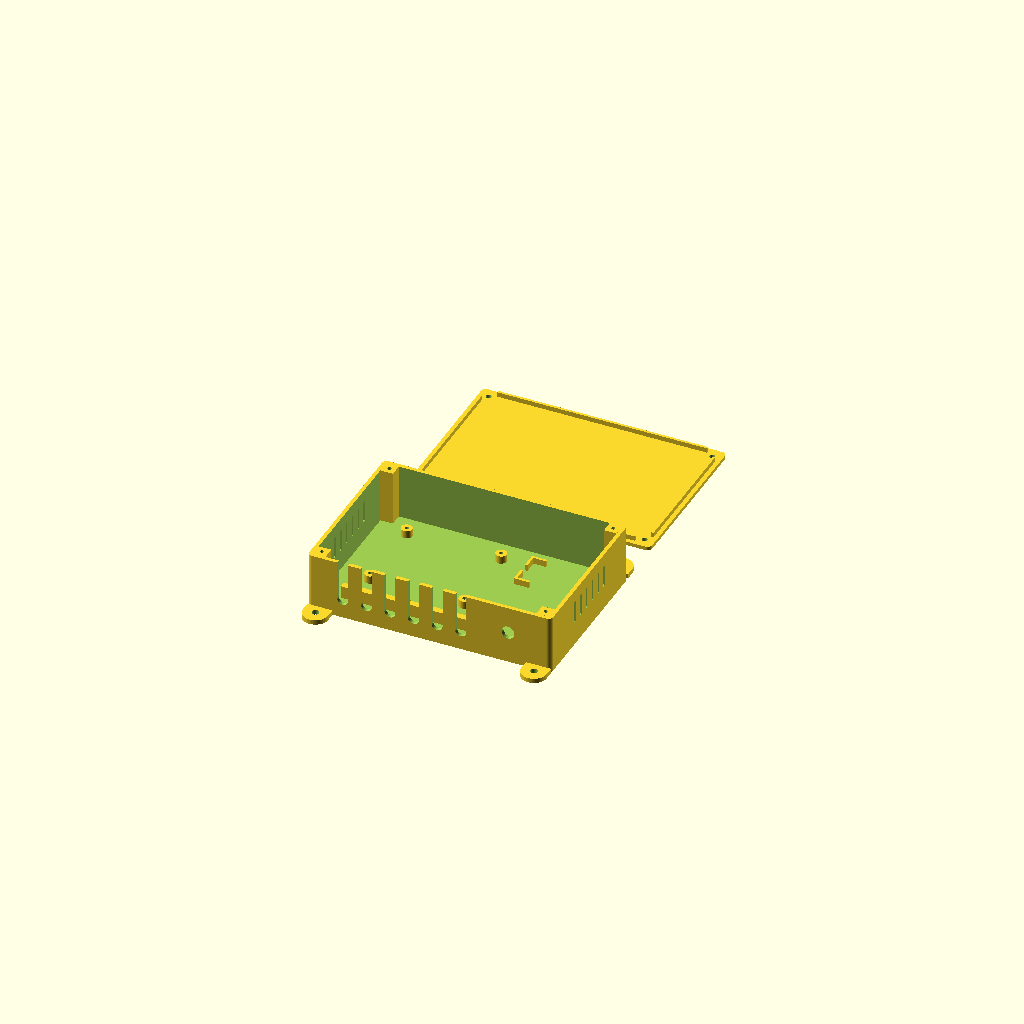
Cell 1 — every parameter at its default value.
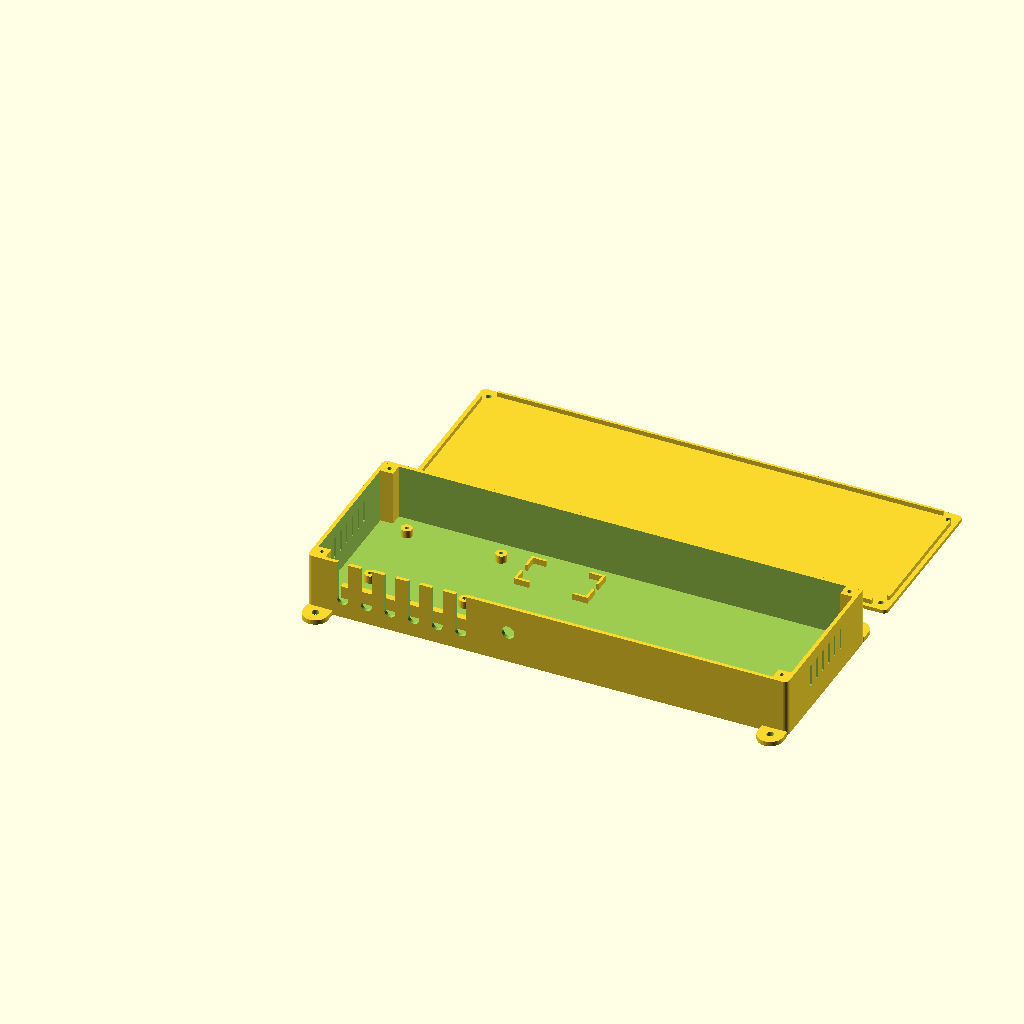
Cell 2 — inner_w set to 300, the other parameters unchanged.
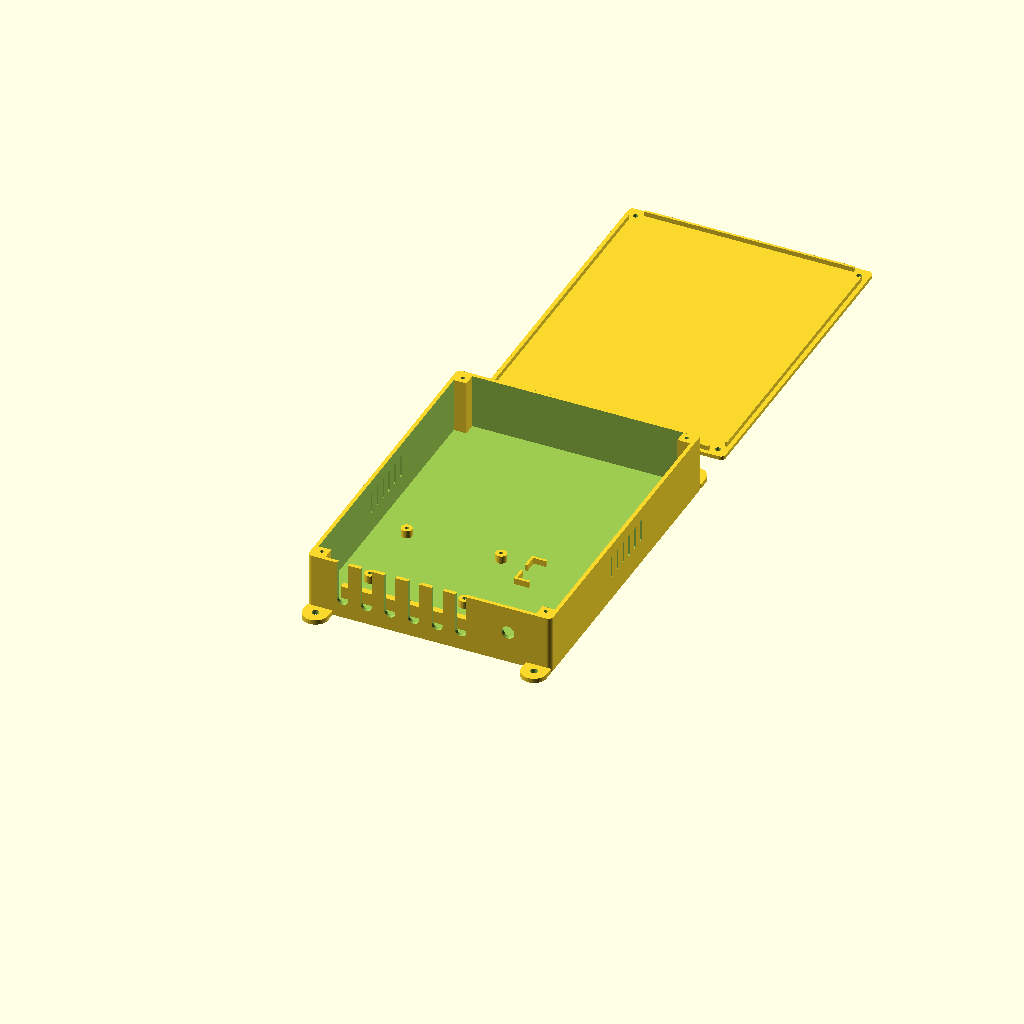
Cell 3: inner_d = 200 (everything else at default).
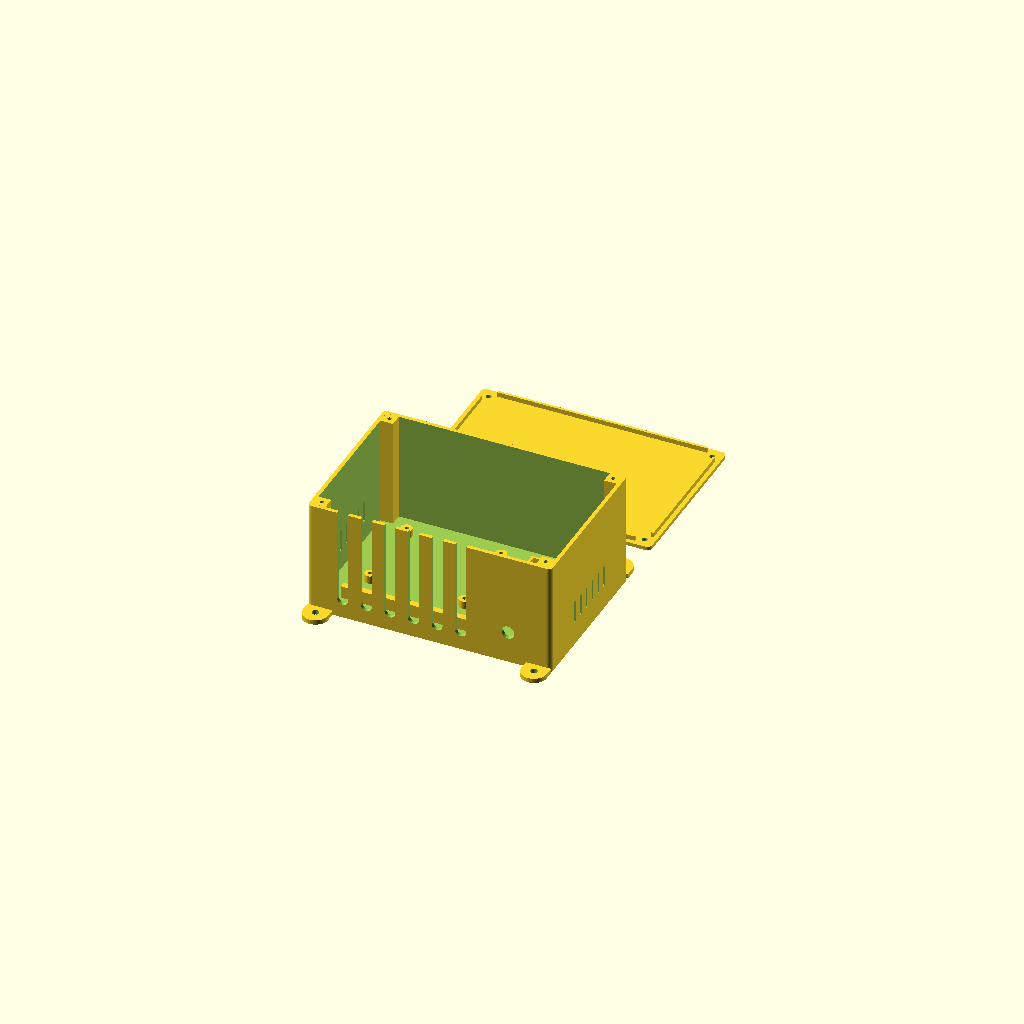
Cell 4 — inner_h set to 70, the other parameters unchanged.
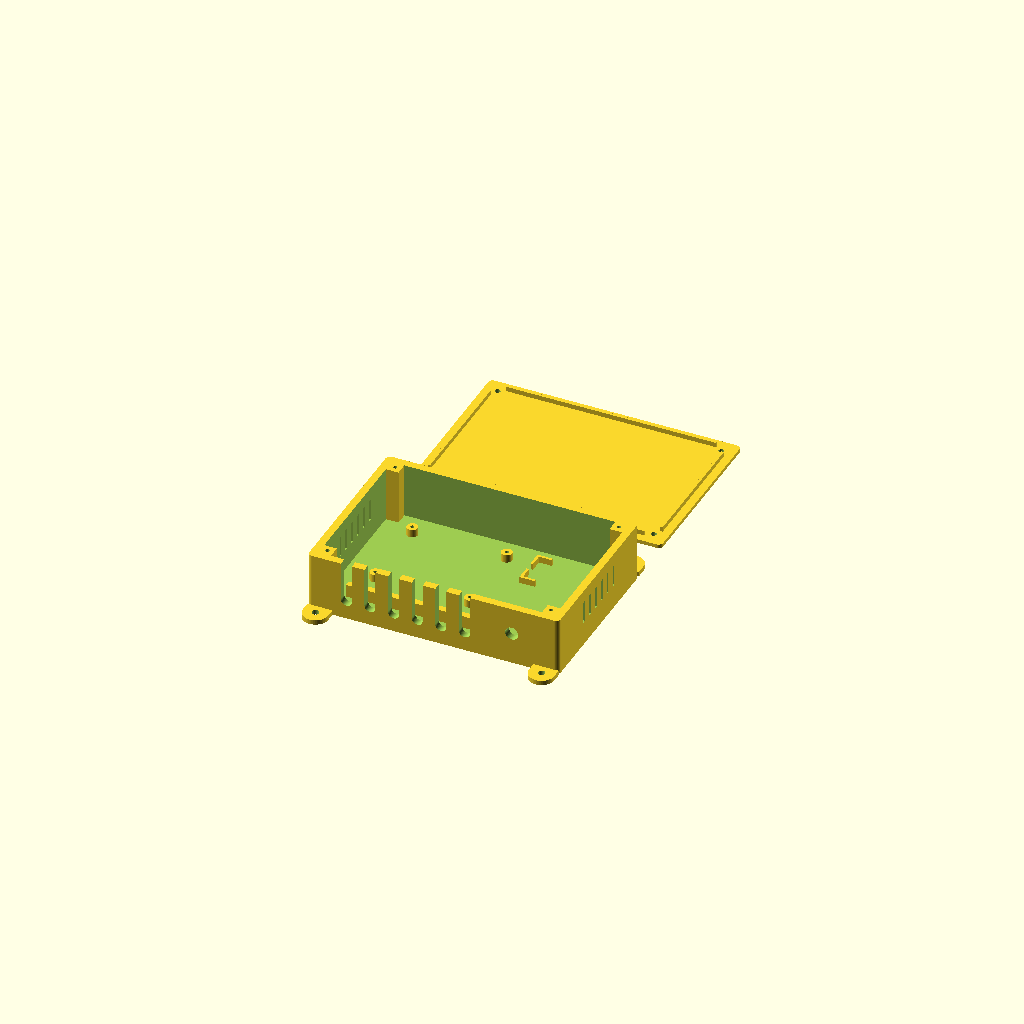
Cell 5: wall = 4.8 (everything else at default).
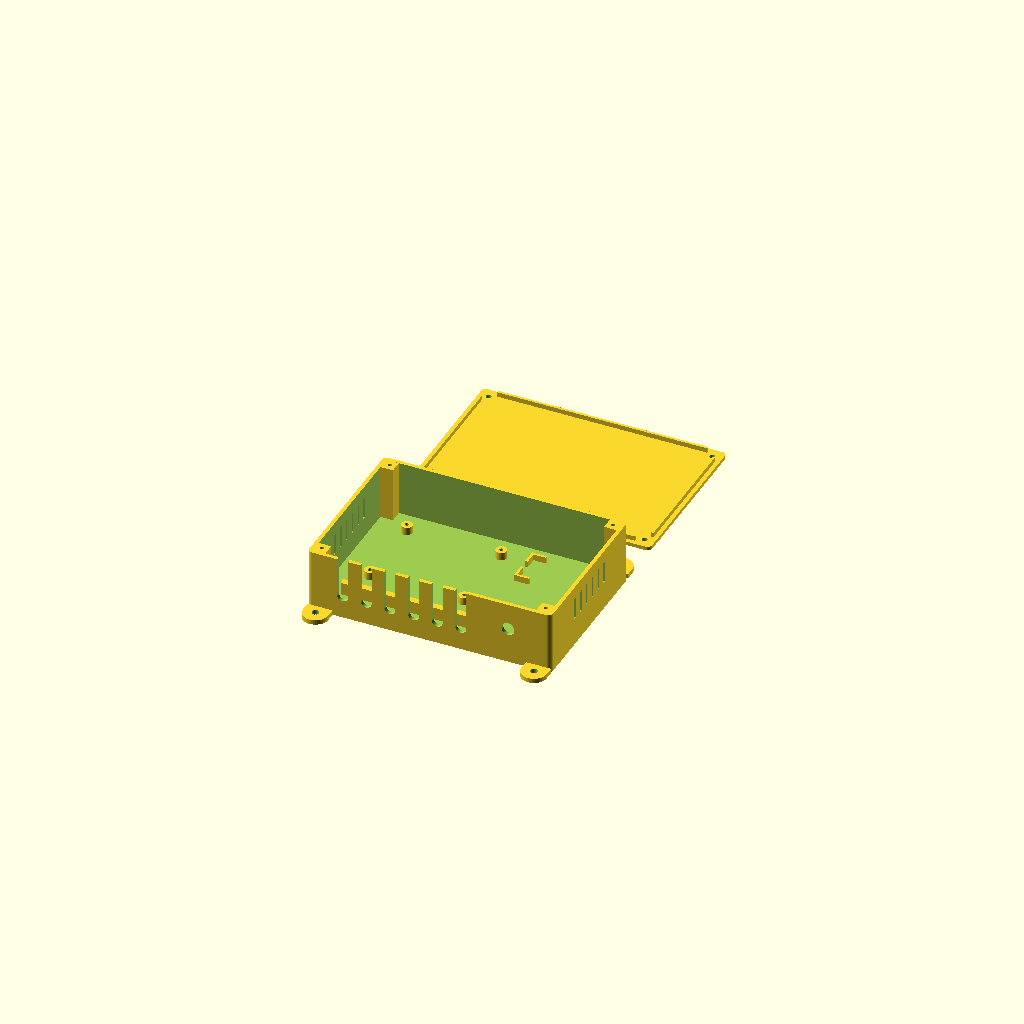
Cell 6 — floor_t set to 4.8, the other parameters unchanged.
One fixed orthographic camera (rotation 55°, 0°, 25°; colour scheme Cornfield) for every cell.
Source of the model, hardware/enclosure/node_enclosure.scad:
// Growshed node enclosure — parametric, prints without supports.
//
// Houses one ESP32 on a screw-terminal breakout board, a 12V->5V buck
// converter, and spare room for a fuse holder / MOSFET board.
// Mount it OUTSIDE the tent with the cable slots facing DOWN.
//
// Export:  openscad -D 'part="base"' -o node_enclosure_base.stl node_enclosure.scad
//          openscad -D 'part="lid"'  -o node_enclosure_lid.stl  node_enclosure.scad
//
// All dimensions in mm. MEASURE YOUR BOARDS and adjust the "Board" and
// "Buck converter" sections before printing.

part = "both"; // "base", "lid", or "both" (preview, lid placed beside base)

/* [Box] */
inner_w = 150;      // interior width  (X)
inner_d = 100;      // interior depth  (Y). Y=0 wall is the cable (bottom) side
inner_h = 35;       // interior height (Z)
wall    = 2.4;
floor_t = 2.4;
lid_t   = 2.4;
corner_r = 3;

/* [Board: ESP32 screw-terminal breakout] */
board_hole_dx = 60; // mounting-hole spacing in X  <-- measure yours
board_hole_dy = 50; // mounting-hole spacing in Y  <-- measure yours
board_cx = 50;      // board centre, from interior left wall
board_cy = 60;      // board centre, from interior cable wall
standoff_h = 5;
standoff_d = 7;
standoff_pilot = 2.5; // 2.5 = M3 self-tapping into plastic

/* [Buck converter pocket (default: LM2596 module, 43 x 21)] */
buck_l = 43.6;
buck_w = 21.6;
buck_cx = 120;
buck_cy = 79;

/* [Cable entry] */
slot_count = 6;
slot_w = 7;         // fits sensor cables and a USB cable
slot_pitch = 15;
slot_first_x = 20;  // centre of first slot, from interior left wall
slot_floor_gap = 10; // slot bottom, above interior floor
jack_d = 8.2;       // panel-mount DC barrel jack hole (0 = none)
jack_x = 125;
jack_z = 18;        // above interior floor

/* [Lid screws] */
post = 8;           // corner post size
post_pilot = 2.5;   // 2.5 = M3 self-tapping; use 4.0 for M3 heat-set inserts
lid_hole = 3.4;
lip_h = 3;
lip_t = 1.6;
lip_clear = 0.35;

/* [Mounting ears] */
ear_w = 16;
ear_len = 12;
ear_t = 3;
ear_hole = 4.5;     // #8 wood screw, or a zip tie around a tent pole

$fn = 48;
outer_w = inner_w + 2*wall;
outer_d = inner_d + 2*wall;
outer_h = inner_h + floor_t;
eps = 0.01;

module rounded_rect(w, d, r) {
    translate([r, r]) offset(r) square([w - 2*r, d - 2*r]);
}

function slot_x(i) = slot_first_x + i*slot_pitch;

// ---------------------------------------------------------------- base
module ear(x, y, dir) { // dir = +1 extends +Y, -1 extends -Y
    translate([x, y, 0]) difference() {
        hull() {
            translate([0, dir > 0 ? -eps : -eps, 0]) cube([ear_w, eps*2, ear_t]);
            translate([ear_w/2, dir*(ear_len - ear_w/2 + 2), 0]) cylinder(d = ear_w, h = ear_t);
        }
        translate([ear_w/2, dir*(ear_len - ear_w/2 + 2), -1]) cylinder(d = ear_hole, h = ear_t + 2);
    }
}

module shell() {
    difference() {
        linear_extrude(outer_h) rounded_rect(outer_w, outer_d, corner_r);
        translate([wall, wall, floor_t])
            linear_extrude(inner_h + 1) rounded_rect(inner_w, inner_d, max(corner_r - wall, 0.5));
    }
}

module corner_posts(pilot = true) {
    for (x = [0, inner_w - post], y = [0, inner_d - post])
        translate([wall + x, wall + y, floor_t - eps]) difference() {
            cube([post, post, inner_h + eps]);
            if (pilot) translate([post/2, post/2, inner_h - 14]) cylinder(d = post_pilot, h = 15);
        }
}

module standoffs() {
    for (sx = [-1, 1], sy = [-1, 1])
        translate([wall + board_cx + sx*board_hole_dx/2, wall + board_cy + sy*board_hole_dy/2, floor_t - eps])
            difference() {
                cylinder(d = standoff_d, h = standoff_h + eps);
                translate([0, 0, 0.6]) cylinder(d = standoff_pilot, h = standoff_h + 1);
            }
}

module buck_pocket() { // four corner brackets; wires exit at the open ends
    t = 1.6; h = 4; leg = 8;
    translate([wall + buck_cx, wall + buck_cy, floor_t - eps])
        for (sx = [-1, 1], sy = [-1, 1]) scale([sx, sy, 1])
            translate([buck_l/2, buck_w/2, 0]) {
                translate([-leg, 0, 0]) cube([leg + t, t, h]);
                translate([0, -leg, 0]) cube([t, leg + t, h]);
            }
}

module tie_bar() { // cables lie over the bar; zip ties pass through the tunnels
    bar_h = 8; bar_t = 4; y0 = 12;
    x0 = slot_x(0) - 8; x1 = slot_x(slot_count - 1) + 8;
    translate([wall, wall, floor_t - eps]) difference() {
        translate([x0, y0, 0]) cube([x1 - x0, bar_t, bar_h]);
        for (i = [0 : slot_count - 1])
            translate([slot_x(i) - 2.5, y0 - 1, 3]) cube([5, bar_t + 2, 2.6]);
    }
}

module cable_slots() {
    for (i = [0 : slot_count - 1])
        translate([wall + slot_x(i) - slot_w/2, -1, floor_t + slot_floor_gap]) {
            cube([slot_w, wall + 2, inner_h]);
            translate([slot_w/2, 0, 0]) rotate([-90, 0, 0]) cylinder(d = slot_w, h = wall + 2);
        }
}

module jack_hole() {
    if (jack_d > 0)
        translate([wall + jack_x, -1, floor_t + jack_z]) rotate([-90, 0, 0]) cylinder(d = jack_d, h = wall + 2);
}

module vents() { // side walls only, so drips from above cannot enter
    n = 6; pitch = 8; vw = 2.2; vh = 14;
    for (x = [-1, outer_w - wall - 1], i = [0 : n - 1])
        translate([x, outer_d/2 + (i - (n - 1)/2)*pitch - vw/2, floor_t + 13])
            cube([wall + 2, vw, vh]);
}

module base() {
    difference() {
        union() {
            shell();
            corner_posts();
            standoffs();
            buck_pocket();
            tie_bar();
            ear(0, outer_d, 1);
            ear(outer_w - ear_w, outer_d, 1);
            ear(0, 0, -1);
            ear(outer_w - ear_w, 0, -1);
        }
        cable_slots();
        jack_hole();
        vents();
    }
}

// ---------------------------------------------------------------- lid
// Modelled as it prints: flat face down, locating lip up.
module lid() {
    c = lip_clear;
    difference() {
        union() {
            linear_extrude(lid_t) rounded_rect(outer_w, outer_d, corner_r);
            translate([0, 0, lid_t - eps]) linear_extrude(lip_h) difference() {
                translate([wall + c, wall + c]) square([inner_w - 2*c, inner_d - 2*c]);
                translate([wall + c + lip_t, wall + c + lip_t])
                    square([inner_w - 2*c - 2*lip_t, inner_d - 2*c - 2*lip_t]);
                // clear the corner posts
                for (x = [0, inner_w - post - c], y = [0, inner_d - post - c])
                    translate([wall + x, wall + y]) square([post + c, post + c]);
            }
        }
        for (x = [post/2, inner_w - post/2], y = [post/2, inner_d - post/2])
            translate([wall + x, wall + y, -1]) cylinder(d = lid_hole, h = lid_t + 2);
    }
}

if (part == "base") base();
else if (part == "lid") lid();
else { base(); translate([0, outer_d + 30, 0]) lid(); }
Parameter table extracted from the source (name, type, default, range or options):
part: string, default "both"
inner_w: number, default 150
inner_d: number, default 100
inner_h: number, default 35
wall: number, default 2.4
floor_t: number, default 2.4
lid_t: number, default 2.4
corner_r: number, default 3
board_hole_dx: number, default 60
board_hole_dy: number, default 50
board_cx: number, default 50
board_cy: number, default 60
standoff_h: number, default 5
standoff_d: number, default 7
standoff_pilot: number, default 2.5
buck_l: number, default 43.6
buck_w: number, default 21.6
buck_cx: number, default 120
buck_cy: number, default 79
slot_count: number, default 6
slot_w: number, default 7
slot_pitch: number, default 15
slot_first_x: number, default 20
slot_floor_gap: number, default 10
jack_d: number, default 8.2
jack_x: number, default 125
jack_z: number, default 18
post: number, default 8
post_pilot: number, default 2.5
lid_hole: number, default 3.4
lip_h: number, default 3
lip_t: number, default 1.6
lip_clear: number, default 0.35
ear_w: number, default 16
ear_len: number, default 12
ear_t: number, default 3
ear_hole: number, default 4.5
eps: number, default 0.01
